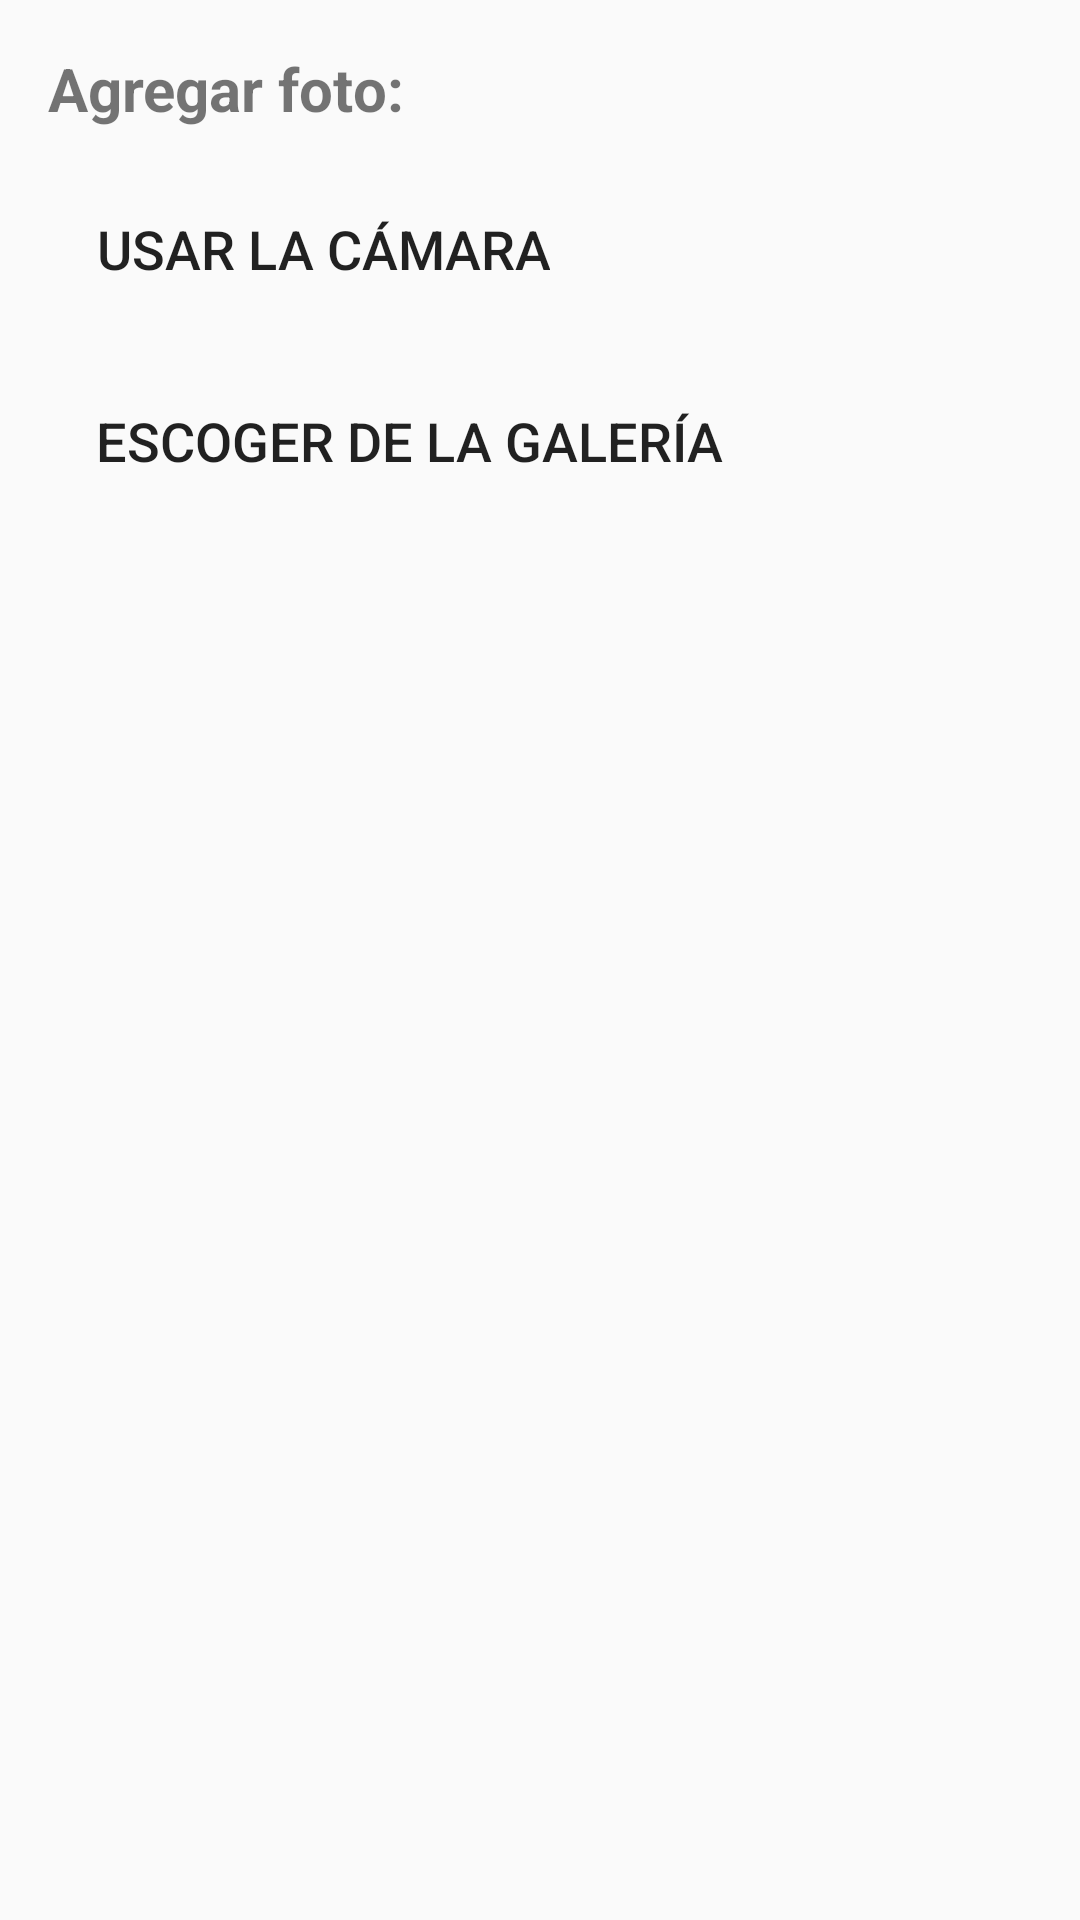

Android layout source for this screen:
<!-- AndroidManifest.xml: application theme AppTheme -->
<!-- res/layout/dialog_chooser.xml -->
<?xml version="1.0" encoding="utf-8"?>
<LinearLayout xmlns:android="http://schemas.android.com/apk/res/android"
    android:layout_width="330dp"
    android:layout_height="180dp"
    android:orientation="vertical"
    android:padding="16dp">

    <TextView
        android:layout_width="wrap_content"
        android:layout_height="wrap_content"
        android:text="Agregar foto:"
        android:textSize="20sp"
        android:textStyle="bold" />

    <Button
        android:id="@+id/btn_camera"
        android:layout_width="wrap_content"
        android:layout_height="wrap_content"
        android:layout_marginLeft="16dp"
        android:layout_marginStart="16dp"
        android:layout_marginTop="16dp"
        android:background="@null"
        android:foreground="?selectableItemBackground"
        android:text="Usar la cámara"
        android:textSize="18sp" />

    <Button
        android:id="@+id/btn_gallery"
        android:layout_width="wrap_content"
        android:layout_height="wrap_content"
        android:layout_marginLeft="16dp"
        android:layout_marginStart="16dp"
        android:layout_marginTop="16dp"
        android:background="@null"
        android:foreground="?selectableItemBackground"
        android:text="Escoger de la Galería"
        android:textSize="18sp" />

</LinearLayout>
<!-- resources referenced by this layout -->
<resources>
  <style name="AppTheme" parent="Theme.AppCompat.Light.DarkActionBar">
          
          <item name="colorPrimary">@color/colorPrimary</item>
          <item name="colorPrimaryDark">@color/colorPrimaryDark</item>
          <item name="colorAccent">@color/colorAccent</item>
          <item name="android:windowContentTransitions" tools:targetApi="lollipop">true</item>
      </style>
  <color name="colorPrimary">#795548</color>
  <color name="colorPrimaryDark">#5D4037</color>
  <color name="colorAccent">#FF5722</color>
</resources>
